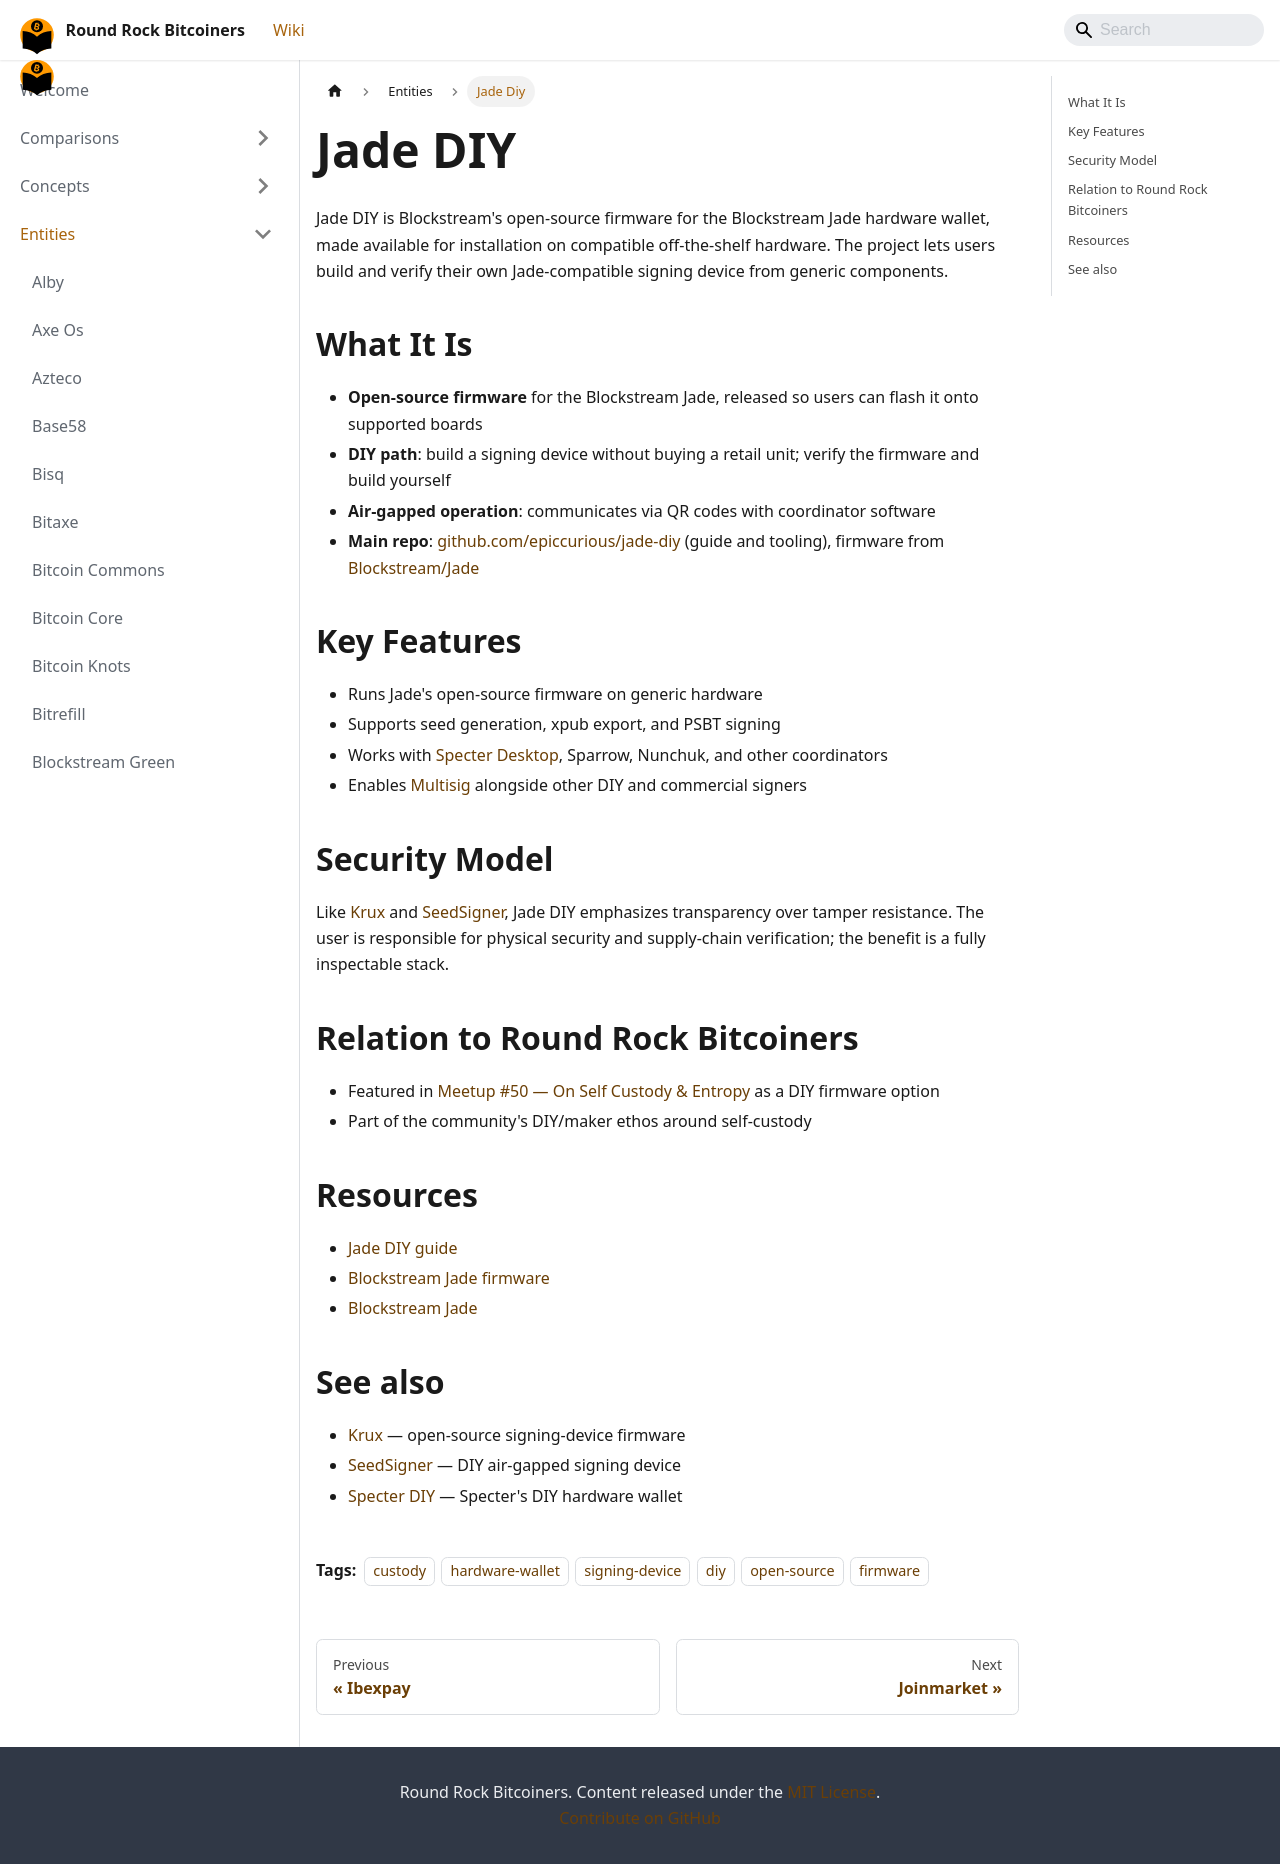

repository: jason-me/rrbtc-wiki · page: entities/jade-diy/index.html · generator: docusaurus

---
title: Jade DIY
created: 2026-09-07
updated: 2026-09-07
type: entity
tags: [custody, hardware-wallet, signing-device, diy, open-source, firmware]
confidence: high
contested: false
sources: [raw/self-custody-and-entropy-meetup-50-2026-09-07.md]
---

# Jade DIY

Jade DIY is Blockstream's open-source firmware for the Blockstream Jade hardware wallet, made available for installation on compatible off-the-shelf hardware. The project lets users build and verify their own Jade-compatible signing device from generic components.

## What It Is

- **Open-source firmware** for the Blockstream Jade, released so users can flash it onto supported boards
- **DIY path**: build a signing device without buying a retail unit; verify the firmware and build yourself
- **Air-gapped operation**: communicates via QR codes with coordinator software
- **Main repo**: [github.com/epiccurious/jade-diy](https://github.com/epiccurious/jade-diy) (guide and tooling), firmware from [Blockstream/Jade](https://github.com/Blockstream/Jade)

## Key Features

- Runs Jade's open-source firmware on generic hardware
- Supports seed generation, xpub export, and PSBT signing
- Works with [Specter Desktop](/entities/specter-desktop), Sparrow, Nunchuk, and other coordinators
- Enables [Multisig](/concepts/multisig) alongside other DIY and commercial signers

## Security Model

Like [Krux](/entities/krux) and [SeedSigner](/entities/seedsigner), Jade DIY emphasizes transparency over tamper resistance. The user is responsible for physical security and supply-chain verification; the benefit is a fully inspectable stack.

## Relation to Round Rock Bitcoiners

- Featured in [Meetup #50 — On Self Custody & Entropy](/presentations/2026-09-07-self-custody-and-entropy-meetup-50) as a DIY firmware option
- Part of the community's DIY/maker ethos around self-custody

## Resources

- [Jade DIY guide](https://github.com/epiccurious/jade-diy)
- [Blockstream Jade firmware](https://github.com/Blockstream/Jade)
- [Blockstream Jade](https://blockstream.com/jade/)

## See also

- [Krux](/entities/krux) — open-source signing-device firmware
- [SeedSigner](/entities/seedsigner) — DIY air-gapped signing device
- [Specter DIY](/entities/specter-diy) — Specter's DIY hardware wallet
